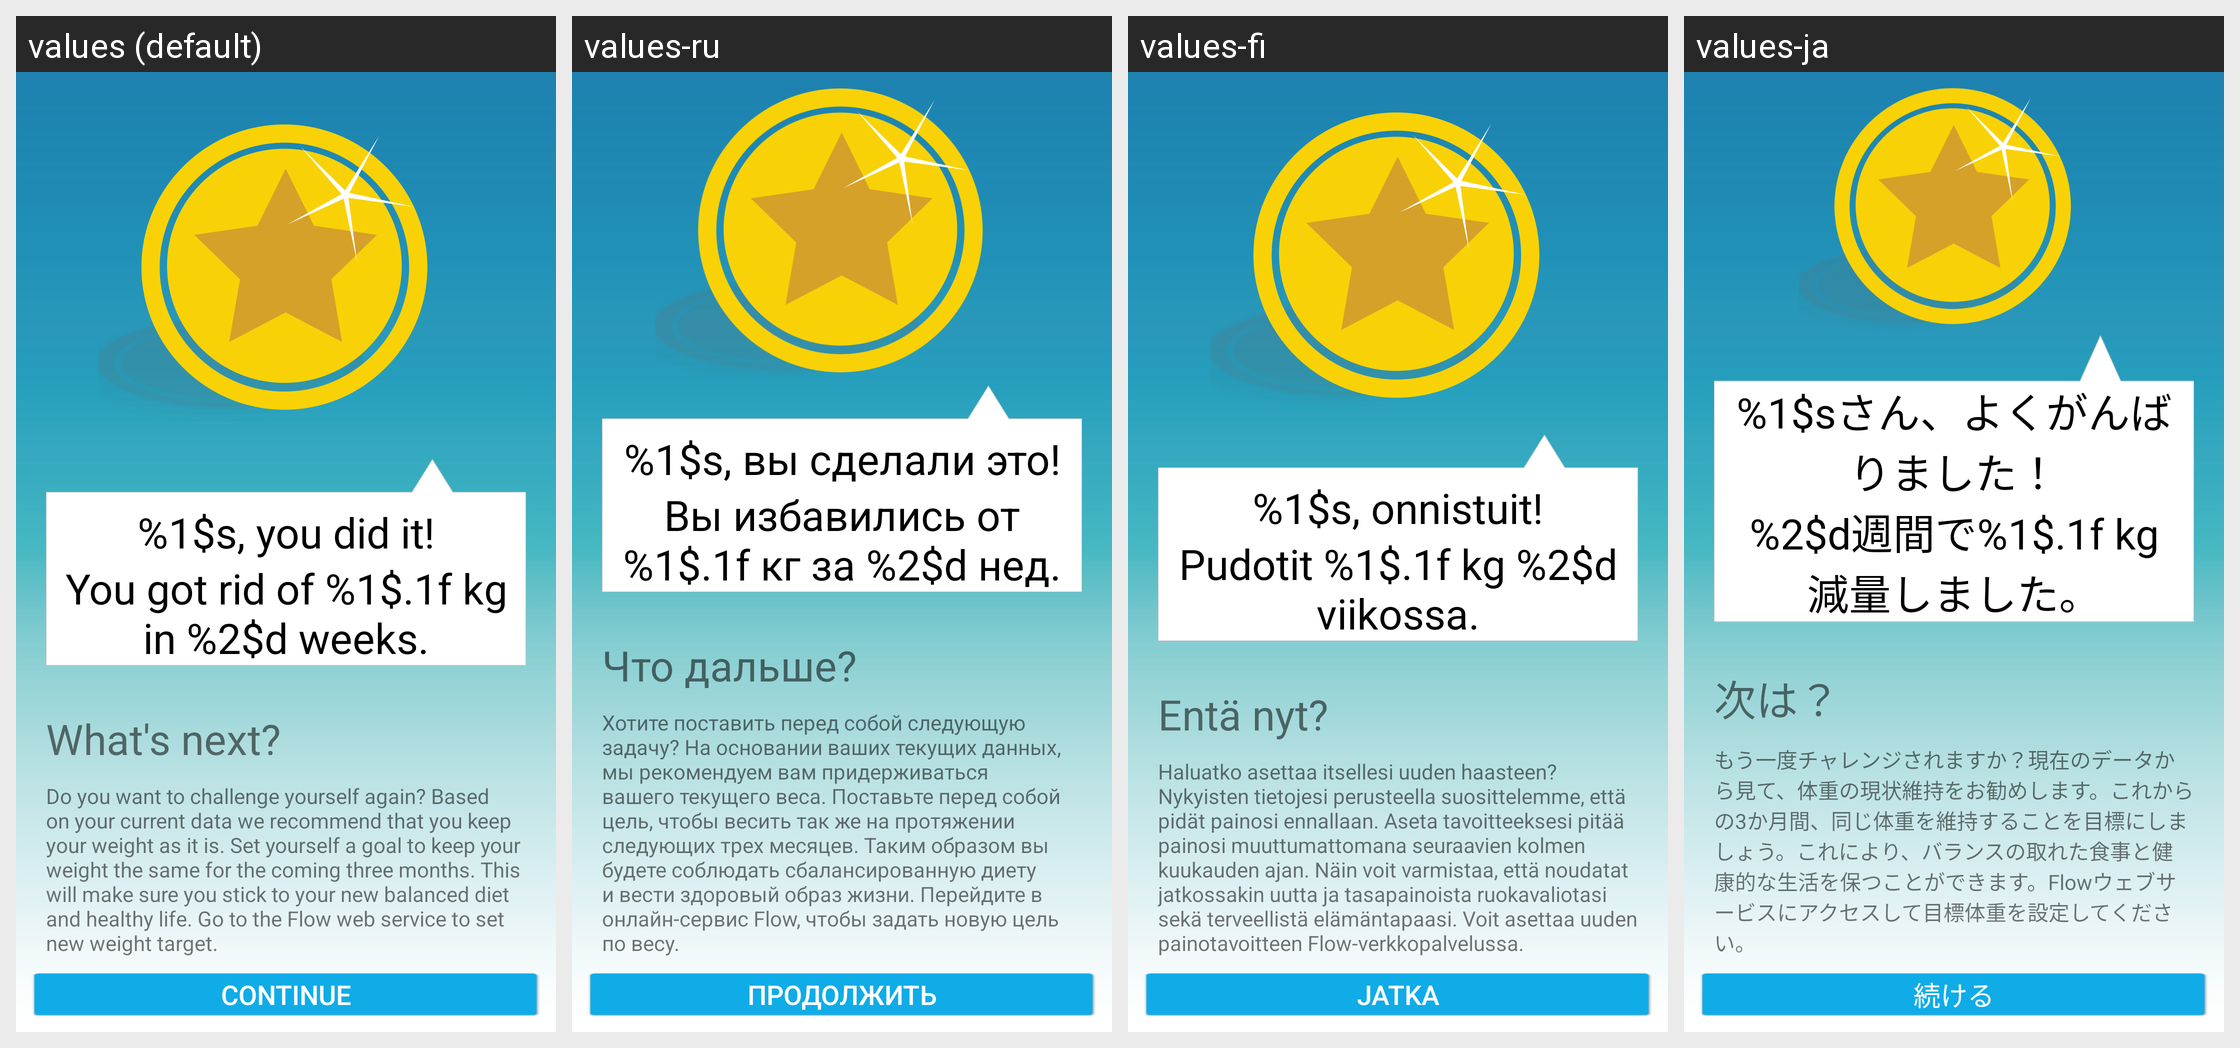

The same Android screen rendered under several of its app's locales, left to right. List the strings drawn on it with the default value and each locale's translation.
Android screen res/layout/balance_popup_target.xml rendered under 4 locales, left to right: values (default), values-ru, values-fi, values-ja. Device: Nexus 5 (rendered at 1080×1920; each locale shown at half size, 540×960, under a caption strip naming it); theme AppTheme.
Other locales in the repository, not shown: values-ca, values-cs, values-da, values-de, values-es, values-fr, values-in, values-it, values-ko, values-nb, values-nl, values-pl, values-pt, values-sk, values-sv, values-tr, values-zh, values-zh-rCN.
Strings drawn on this screen, with the default value and each locale's value (text and hints the layout hard-codes, and strings that could not be matched under every locale, appear in the picture but are not listed):

balance_name_you_did_it
  values: %1$s, you did it!
  values-ru: %1$s, вы сделали это!
  values-fi: %1$s, onnistuit!
  values-ja: %1$sさん、よくがんばりました！

balance_you_got_rid_of_kg_in_weeks
  values: You got rid of %1$.1f kg in %2$d weeks.
  values-ru: Вы избавились от %1$.1f кг за %2$d нед.
  values-fi: Pudotit %1$.1f kg %2$d viikossa.
  values-ja: %2$d週間で%1$.1f kg減量しました。

balance_what_is_next
  values: What's next?
  values-ru: Что дальше?
  values-fi: Entä nyt?
  values-ja: 次は？

balance_do_you_want_to_challenge_yourself_again
  values: Do you want to challenge yourself again? Based on your current data we recommend that you keep your weight as it is. Set yourself a goal to keep your weight the same for the coming three months. This will make sure you stick to your new balanced diet and healthy life. Go to the Flow web service to set new weight target.
  values-ru: Хотите поставить перед собой следующую задачу? На основании ваших текущих данных, мы рекомендуем вам придерживаться вашего текущего веса. Поставьте перед собой цель, чтобы весить так же на протяжении следующих трех месяцев. Таким образом вы будете соблюдать сбалансированную диету и вести здоровый образ жизни. Перейдите в онлайн-сервис Flow, чтобы задать новую цель по весу.
  values-fi: Haluatko asettaa itsellesi uuden haasteen? Nykyisten tietojesi perusteella suosittelemme, että pidät painosi ennallaan. Aseta tavoitteeksesi pitää painosi muuttumattomana seuraavien kolmen kuukauden ajan. Näin voit varmistaa, että noudatat jatkossakin uutta ja tasapainoista ruokavaliotasi sekä terveellistä elämäntapaasi. Voit asettaa uuden painotavoitteen Flow-verkkopalvelussa.
  values-ja: もう一度チャレンジされますか？現在のデータから見て、体重の現状維持をお勧めします。これからの3か月間、同じ体重を維持することを目標にしましょう。これにより、バランスの取れた食事と健康的な生活を保つことができます。Flowウェブサービスにアクセスして目標体重を設定してください。

balance_continue
  values: Continue
  values-ru: Продолжить
  values-fi: Jatka
  values-ja: 続ける
